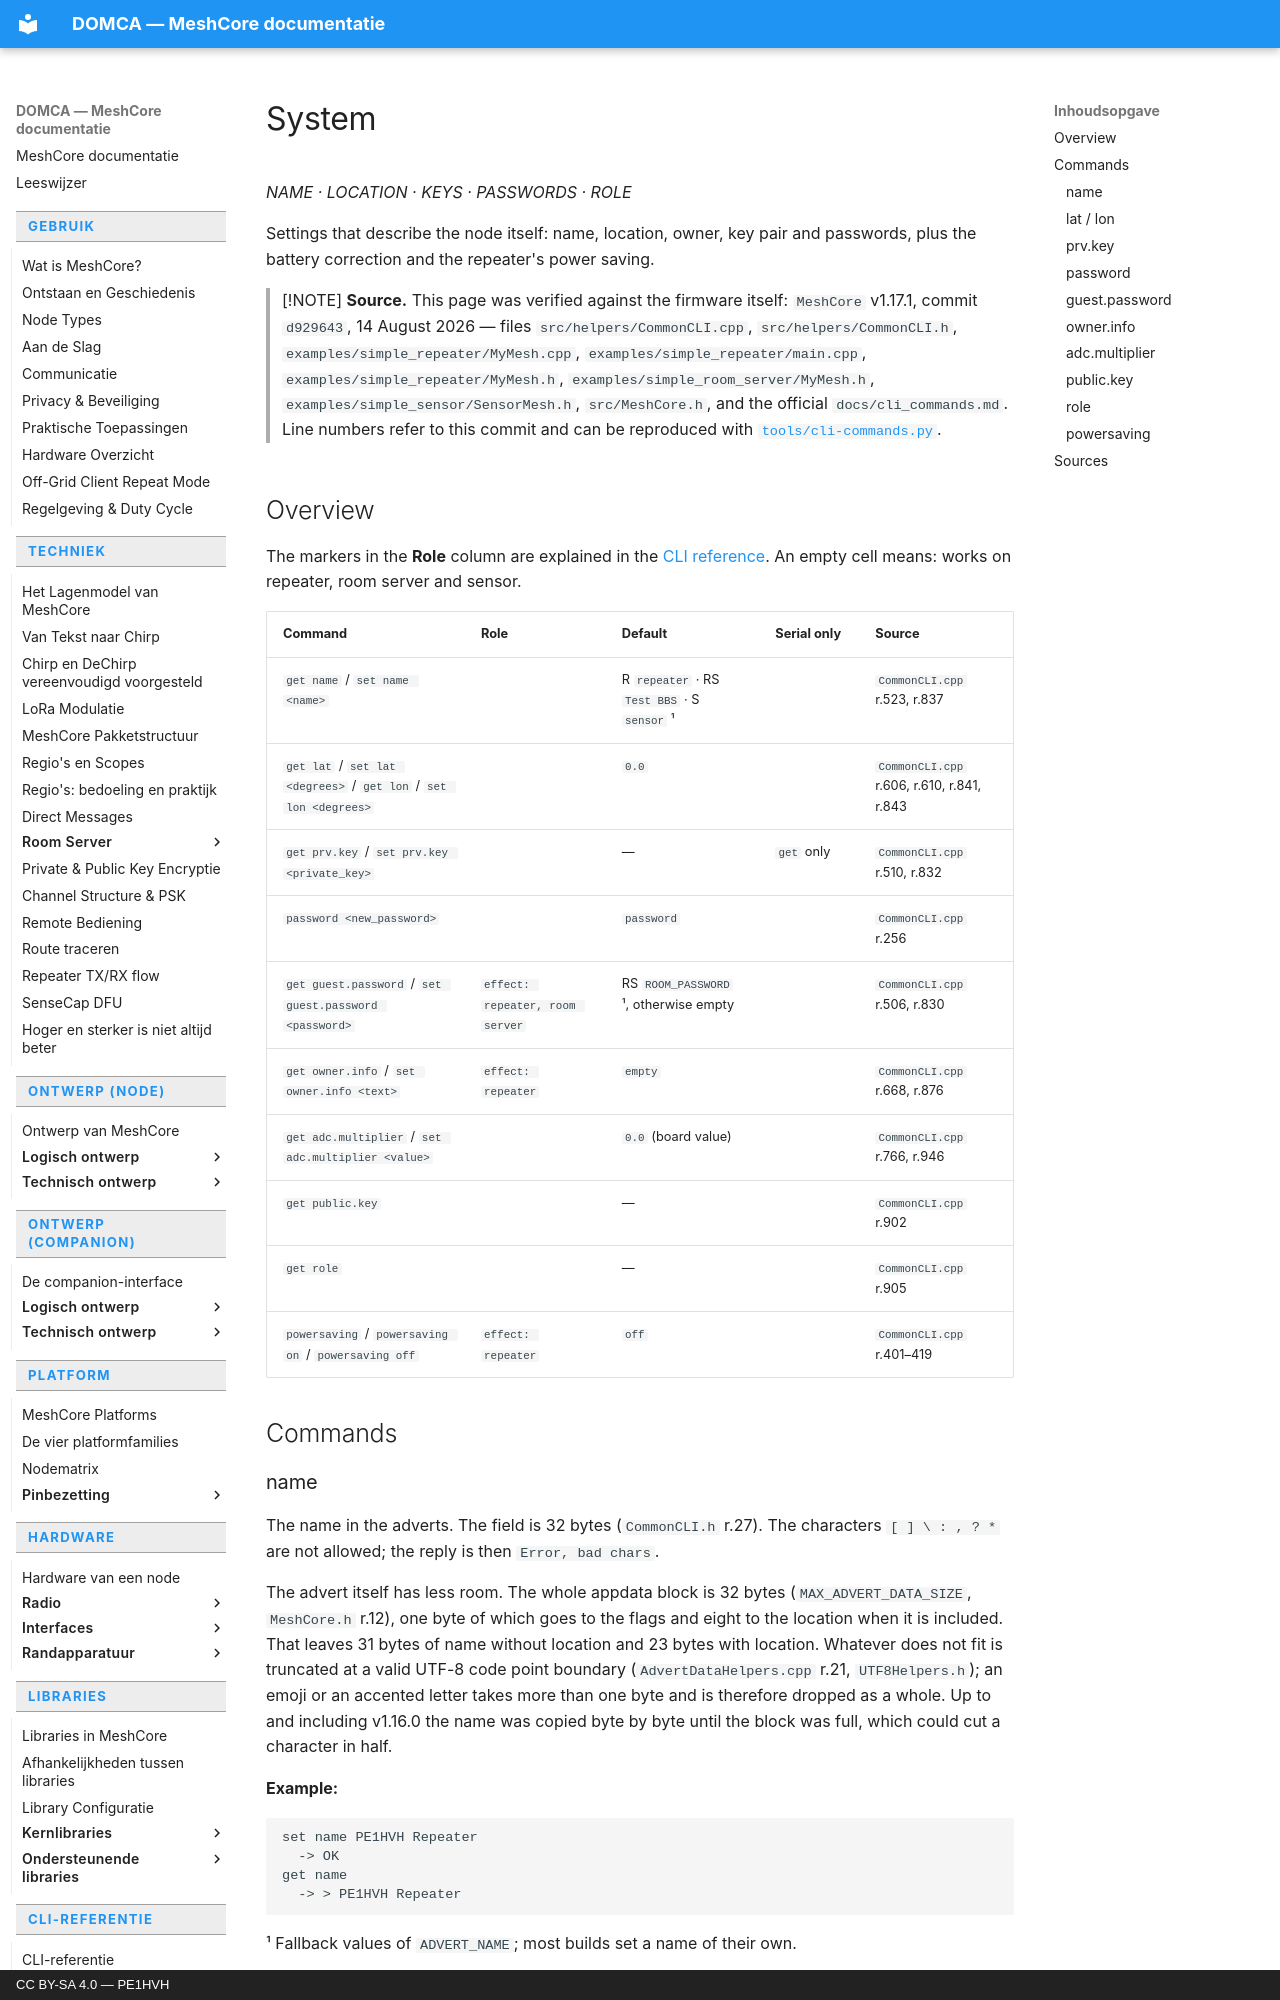

repository: pe1hvh/meshcore-docs · page: en/cli/system/index.html · generator: mkdocs · copyright: CC BY-SA 4.0 — PE1HVH

# System

*NAME · LOCATION · KEYS · PASSWORDS · ROLE*

Settings that describe the node itself: name, location, owner, key pair and
passwords, plus the battery correction and the repeater's power saving.

> [!NOTE]
> **Source.** This page was verified against the firmware itself: `MeshCore`
> v1.17.1, commit `d929643`, 14 August 2026 — files `src/helpers/CommonCLI.cpp`,
> `src/helpers/CommonCLI.h`, `examples/simple_repeater/MyMesh.cpp`,
> `examples/simple_repeater/main.cpp`, `examples/simple_repeater/MyMesh.h`,
> `examples/simple_room_server/MyMesh.h`, `examples/simple_sensor/SensorMesh.h`,
> `src/MeshCore.h`, and the official `docs/cli_commands.md`. Line numbers refer
> to this commit and can be reproduced with
> [`tools/cli-commands.py`](https://github.com/pe1hvh/meshcore-docs/blob/main/tools/cli-commands.py).

## Overview

The markers in the **Role** column are explained in the
[CLI reference](introduction.md). An empty cell means: works on repeater, room
server and sensor.

| Command | Role | Default | Serial only | Source |
|---|---|---|---|---|
| `get name` / `set name <name>` | | R `repeater` · RS `Test BBS` · S `sensor` ¹ | | `CommonCLI.cpp` r.523, r.837 |
| `get lat` / `set lat <degrees>` / `get lon` / `set lon <degrees>` | | `0.0` | | `CommonCLI.cpp` r.606, r.610, r.841, r.843 |
| `get prv.key` / `set prv.key <private_key>` | | — | `get` only | `CommonCLI.cpp` r.510, r.832 |
| `password <new_password>` | | `password` | | `CommonCLI.cpp` r.256 |
| `get guest.password` / `set guest.password <password>` | `effect: repeater, room server` | RS `ROOM_PASSWORD` ¹, otherwise empty | | `CommonCLI.cpp` r.506, r.830 |
| `get owner.info` / `set owner.info <text>` | `effect: repeater` | `empty` | | `CommonCLI.cpp` r.668, r.876 |
| `get adc.multiplier` / `set adc.multiplier <value>` | | `0.0` (board value) | | `CommonCLI.cpp` r.766, r.946 |
| `get public.key` | | — | | `CommonCLI.cpp` r.902 |
| `get role` | | — | | `CommonCLI.cpp` r.905 |
| `powersaving` / `powersaving on` / `powersaving off` | `effect: repeater` | `off` | | `CommonCLI.cpp` r.401–419 |

## Commands
